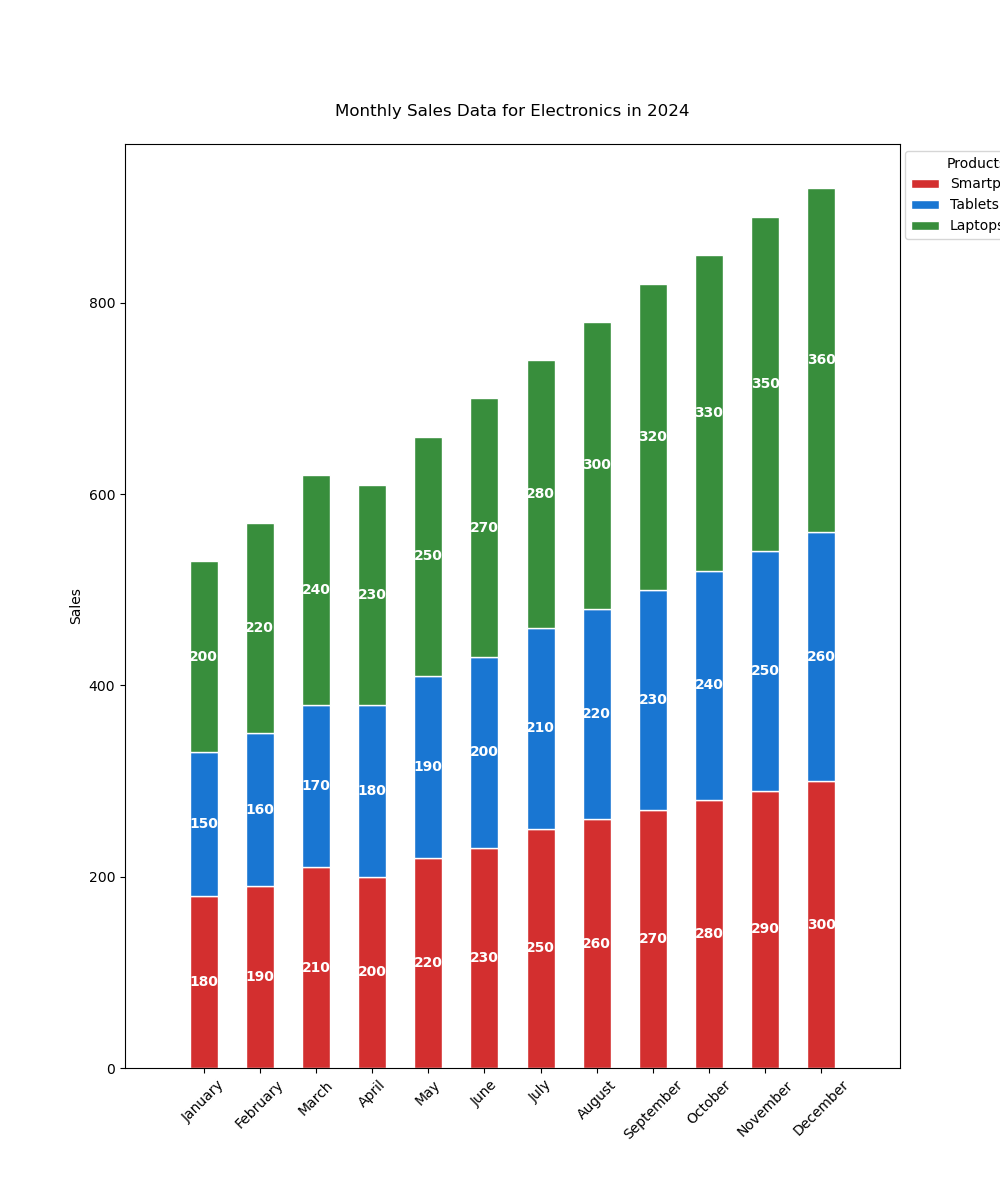

Data behind this chart, as committed beside it:
Month, Smartphones, Tablets, Laptops
January, 180, 150, 200
February, 190, 160, 220
March, 210, 170, 240
April, 200, 180, 230
May, 220, 190, 250
June, 230, 200, 270
July, 250, 210, 280
August, 260, 220, 300
September, 270, 230, 320
October, 280, 240, 330
November, 290, 250, 350
December, 300, 260, 360
